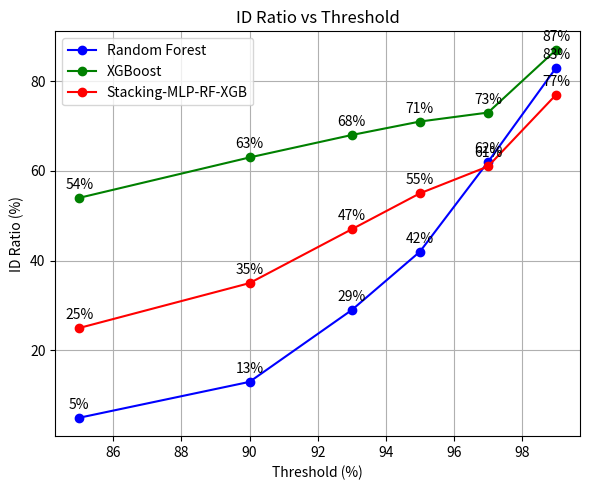

The script that saved this image: (Note: this script raises an exception after producing the figure.)
import numpy as np
import matplotlib
matplotlib.use('Agg')
import matplotlib.pyplot as plt
import pandas as pd
import os


def percent_line_chart(savepath_prefix):
    # Data for thresholds and models
    thresholds = [99, 97, 95, 93, 90, 85]
    rf_id = [83, 62, 42, 29, 13, 5]
    xgb_id = [87, 73, 71, 68, 63, 54]
    stacking_id = [77, 61, 55, 47, 35, 25]

    rf_ood = [17, 38, 58, 71, 87, 95]
    xgb_ood = [13, 27, 29, 32, 37, 46]
    stacking_ood = [23, 39, 45, 53, 65, 75]

    plt.figure(figsize=(6, 5))
    plt.plot(thresholds, rf_id, color='blue', marker='o', label='Random Forest')
    plt.plot(thresholds, xgb_id, color='green', marker='o', label='XGBoost')
    plt.plot(thresholds, stacking_id, color='red', marker='o', label='Stacking-MLP-RF-XGB')
    plt.title('ID Ratio vs Threshold')
    plt.xlabel('Threshold (%)')
    plt.ylabel('ID Ratio (%)')

    # Annotate the points with the percentage values
    for i in range(len(thresholds)):
        plt.text(thresholds[i], rf_id[i] + 2, f'{rf_id[i]}%', ha='center')
        plt.text(thresholds[i], xgb_id[i] + 2, f'{xgb_id[i]}%', ha='center')
        plt.text(thresholds[i], stacking_id[i] + 2, f'{stacking_id[i]}%', ha='center')

    plt.legend()
    plt.grid(True)
    plt.tight_layout()
    plt.savefig(os.path.join(savepath_prefix, 'gen-ood', 'plot', 'id_ratio_threshold.png'))  
    plt.close() 

    # Plotting OOD ratio and saving it as a separate figure
    plt.figure(figsize=(6, 5))
    plt.plot(thresholds, rf_ood, color='blue', marker='o', label='Random Forest')
    plt.plot(thresholds, xgb_ood, color='green', marker='o', label='XGBoost')
    plt.plot(thresholds, stacking_ood, color='red', marker='o', label='Stacking-MLP-RF-XGB')
    plt.title('OOD Ratio vs Threshold')
    plt.xlabel('Threshold (%)')
    plt.ylabel('OOD Ratio (%)')

    # Annotate the points with the percentage values
    for i in range(len(thresholds)):
        plt.text(thresholds[i], rf_ood[i] + 2, f'{rf_ood[i]}%', ha='center')
        plt.text(thresholds[i], xgb_ood[i] + 2, f'{xgb_ood[i]}%', ha='center')
        plt.text(thresholds[i], stacking_ood[i] + 2, f'{stacking_ood[i]}%', ha='center')

    plt.legend()
    plt.grid(True)
    plt.tight_layout()
    plt.savefig(os.path.join(savepath_prefix, 'gen-ood', 'plot', 'ood_ratio_threshold.png'))  
    plt.close() 



if __name__ == "__main__":
    savepath_prefix = 'new-sparse-update'
    percent_line_chart(savepath_prefix)